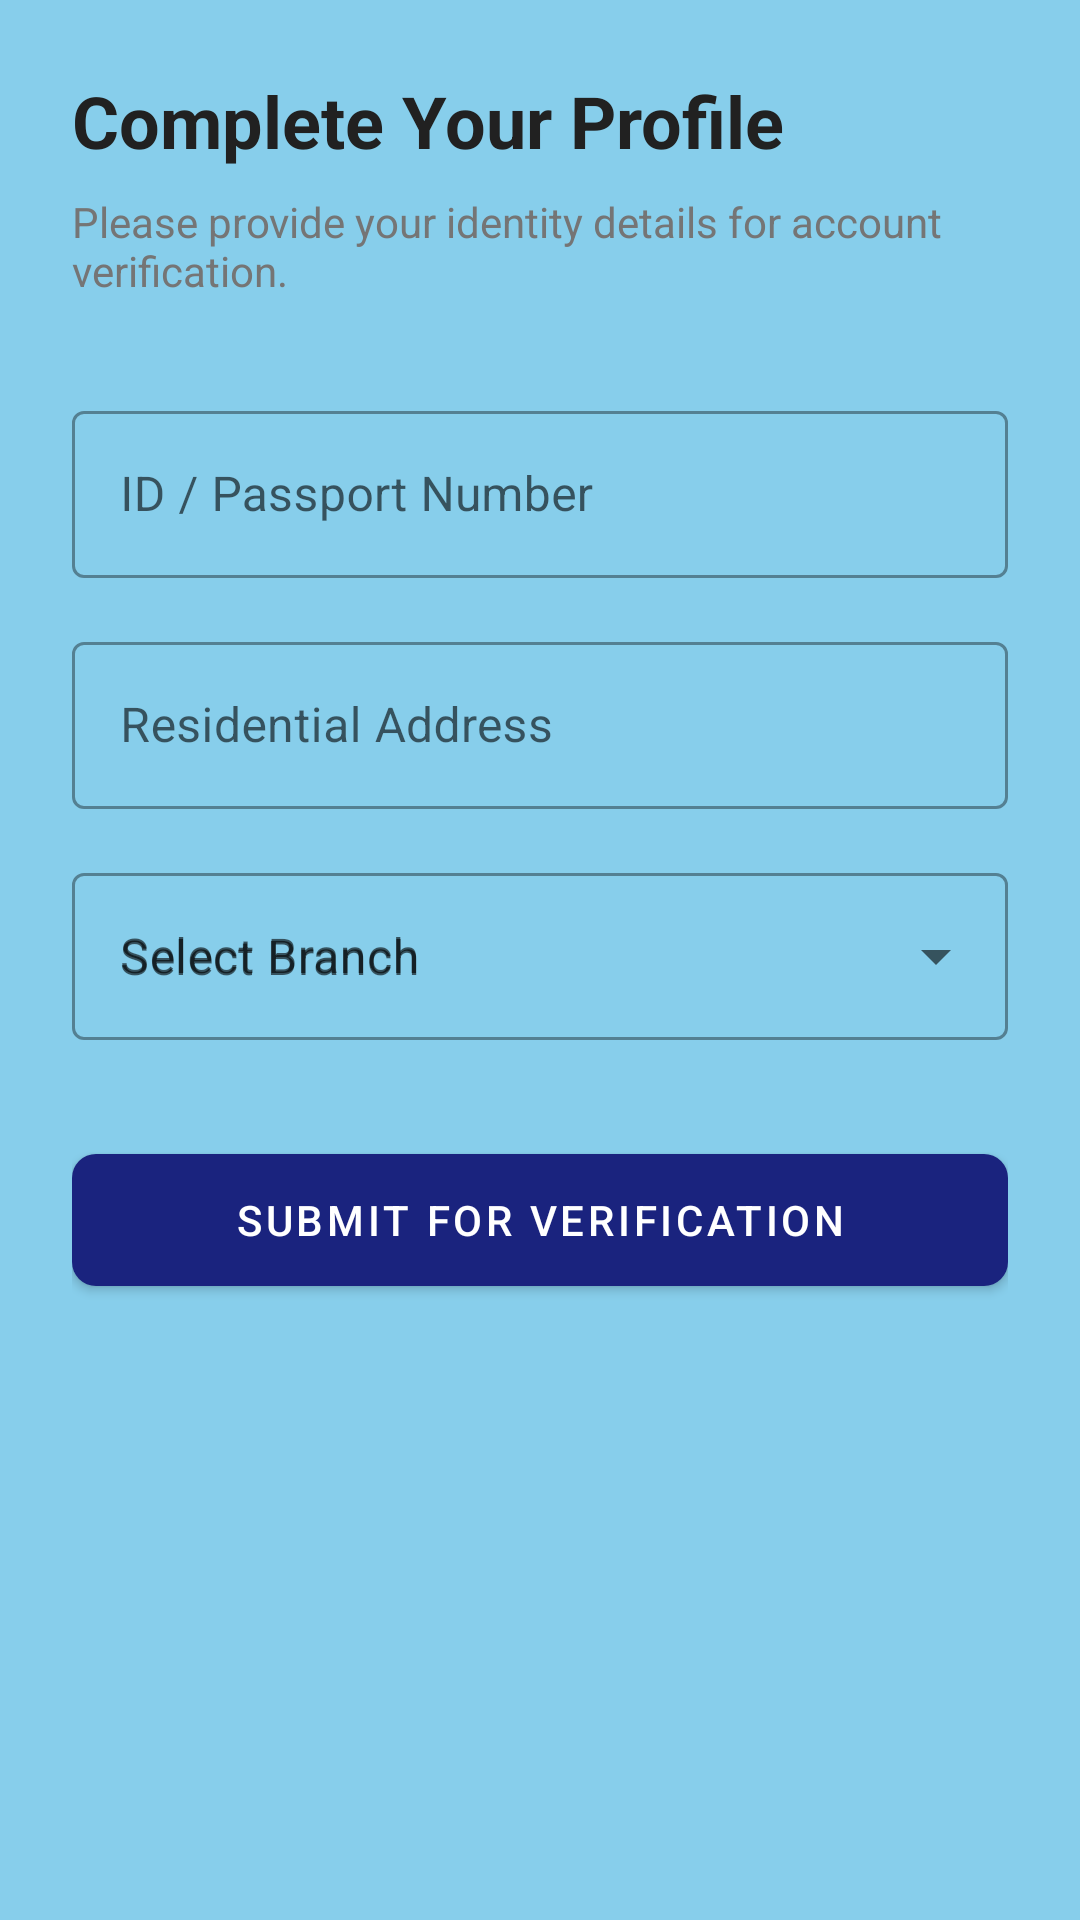

Reconstruct the res/layout file that produces this screen, plus the resources it refers to.
<!-- AndroidManifest.xml: application theme Theme.SmartSaccoApp -->
<!-- res/layout/fragment_kyc.xml -->
<?xml version="1.0" encoding="utf-8"?>
<androidx.core.widget.NestedScrollView xmlns:android="http://schemas.android.com/apk/res/android"
    xmlns:app="http://schemas.android.com/apk/res-auto"
    xmlns:tools="http://schemas.android.com/tools"
    android:layout_width="match_parent"
    android:layout_height="match_parent"
    tools:context=".ui.auth.KycFragment">

    <androidx.constraintlayout.widget.ConstraintLayout
        android:layout_width="match_parent"
        android:layout_height="wrap_content"
        android:padding="24dp">

        <TextView
            android:id="@+id/text_kyc_title"
            android:layout_width="wrap_content"
            android:layout_height="wrap_content"
            android:text="@string/title_complete_profile"
            android:textColor="@color/text_dark"
            android:textSize="24sp"
            android:textStyle="bold"
            app:layout_constraintStart_toStartOf="parent"
            app:layout_constraintTop_toTopOf="parent" />

        <TextView
            android:id="@+id/text_kyc_subtitle"
            android:layout_width="match_parent"
            android:layout_height="wrap_content"
            android:layout_marginTop="8dp"
            android:text="@string/desc_kyc_verification"
            android:textColor="@color/text_light"
            app:layout_constraintTop_toBottomOf="@id/text_kyc_title" />

        <com.google.android.material.textfield.TextInputLayout
            android:id="@+id/til_id_number"
            style="@style/Widget.MaterialComponents.TextInputLayout.OutlinedBox"
            android:layout_width="match_parent"
            android:layout_height="wrap_content"
            android:layout_marginTop="32dp"
            android:hint="@string/label_id_number"
            app:layout_constraintTop_toBottomOf="@id/text_kyc_subtitle">

            <com.google.android.material.textfield.TextInputEditText
                android:id="@+id/et_id_number"
                android:layout_width="match_parent"
                android:layout_height="wrap_content"
                android:inputType="text" />
        </com.google.android.material.textfield.TextInputLayout>

        <com.google.android.material.textfield.TextInputLayout
            android:id="@+id/til_address"
            style="@style/Widget.MaterialComponents.TextInputLayout.OutlinedBox"
            android:layout_width="match_parent"
            android:layout_height="wrap_content"
            android:layout_marginTop="16dp"
            android:hint="@string/label_address"
            app:layout_constraintTop_toBottomOf="@id/til_id_number">

            <com.google.android.material.textfield.TextInputEditText
                android:id="@+id/et_address"
                android:layout_width="match_parent"
                android:layout_height="wrap_content"
                android:inputType="textPostalAddress" />
        </com.google.android.material.textfield.TextInputLayout>

        <com.google.android.material.textfield.TextInputLayout
            android:id="@+id/til_branch"
            style="@style/Widget.MaterialComponents.TextInputLayout.OutlinedBox.ExposedDropdownMenu"
            android:layout_width="match_parent"
            android:layout_height="wrap_content"
            android:layout_marginTop="16dp"
            android:hint="@string/label_select_branch"
            app:layout_constraintTop_toBottomOf="@id/til_address">

            <AutoCompleteTextView
                android:id="@+id/dropdown_branch"
                android:layout_width="match_parent"
                android:layout_height="wrap_content"
                android:hint="@string/label_select_branch"
                android:inputType="none" />
        </com.google.android.material.textfield.TextInputLayout>

        <com.google.android.material.button.MaterialButton
            android:id="@+id/btn_submit_kyc"
            android:layout_width="match_parent"
            android:layout_height="56dp"
            android:layout_marginTop="32dp"
            android:text="@string/btn_submit_verification"
            app:layout_constraintTop_toBottomOf="@id/til_branch"
            app:cornerRadius="8dp" />

        <ProgressBar
            android:id="@+id/progress_kyc"
            android:layout_width="wrap_content"
            android:layout_height="wrap_content"
            android:visibility="gone"
            app:layout_constraintBottom_toBottomOf="@id/btn_submit_kyc"
            app:layout_constraintEnd_toEndOf="@id/btn_submit_kyc"
            app:layout_constraintStart_toStartOf="@id/btn_submit_kyc"
            app:layout_constraintTop_toTopOf="@id/btn_submit_kyc" />

    </androidx.constraintlayout.widget.ConstraintLayout>
</androidx.core.widget.NestedScrollView>
<!-- resources referenced by this layout -->
<resources>
  <color name="text_dark">#212121</color>
  <color name="text_light">#757575</color>
  <string name="btn_submit_verification">Submit for Verification</string>
  <string name="desc_kyc_verification">Please provide your identity details for account verification.</string>
  <string name="label_address">Residential Address</string>
  <string name="label_id_number">ID / Passport Number</string>
  <string name="label_select_branch">Select Branch</string>
  <string name="title_complete_profile">Complete Your Profile</string>
  <style name="Theme.SmartSaccoApp" parent="Theme.MaterialComponents.DayNight.NoActionBar">
          
          <item name="colorPrimary">@color/primary_blue</item>
          <item name="colorPrimaryVariant">@color/primary_dark_blue</item>
          <item name="colorOnPrimary">@color/white</item>
          
          <item name="colorSecondary">@color/secondary_green</item>
          <item name="colorSecondaryVariant">@color/secondary_dark_green</item>
          <item name="colorOnSecondary">@color/white</item>
          
          <item name="android:statusBarColor">?attr/colorPrimaryVariant</item>
          
          <item name="android:windowBackground">@color/sky_blue</item>
      </style>
  <color name="primary_blue">#1A237E</color>
  <color name="primary_dark_blue">#000051</color>
  <color name="white">#FFFFFF</color>
  <color name="secondary_green">#2E7D32</color>
  <color name="secondary_dark_green">#005005</color>
  <color name="sky_blue">#87CEEB</color>
</resources>
